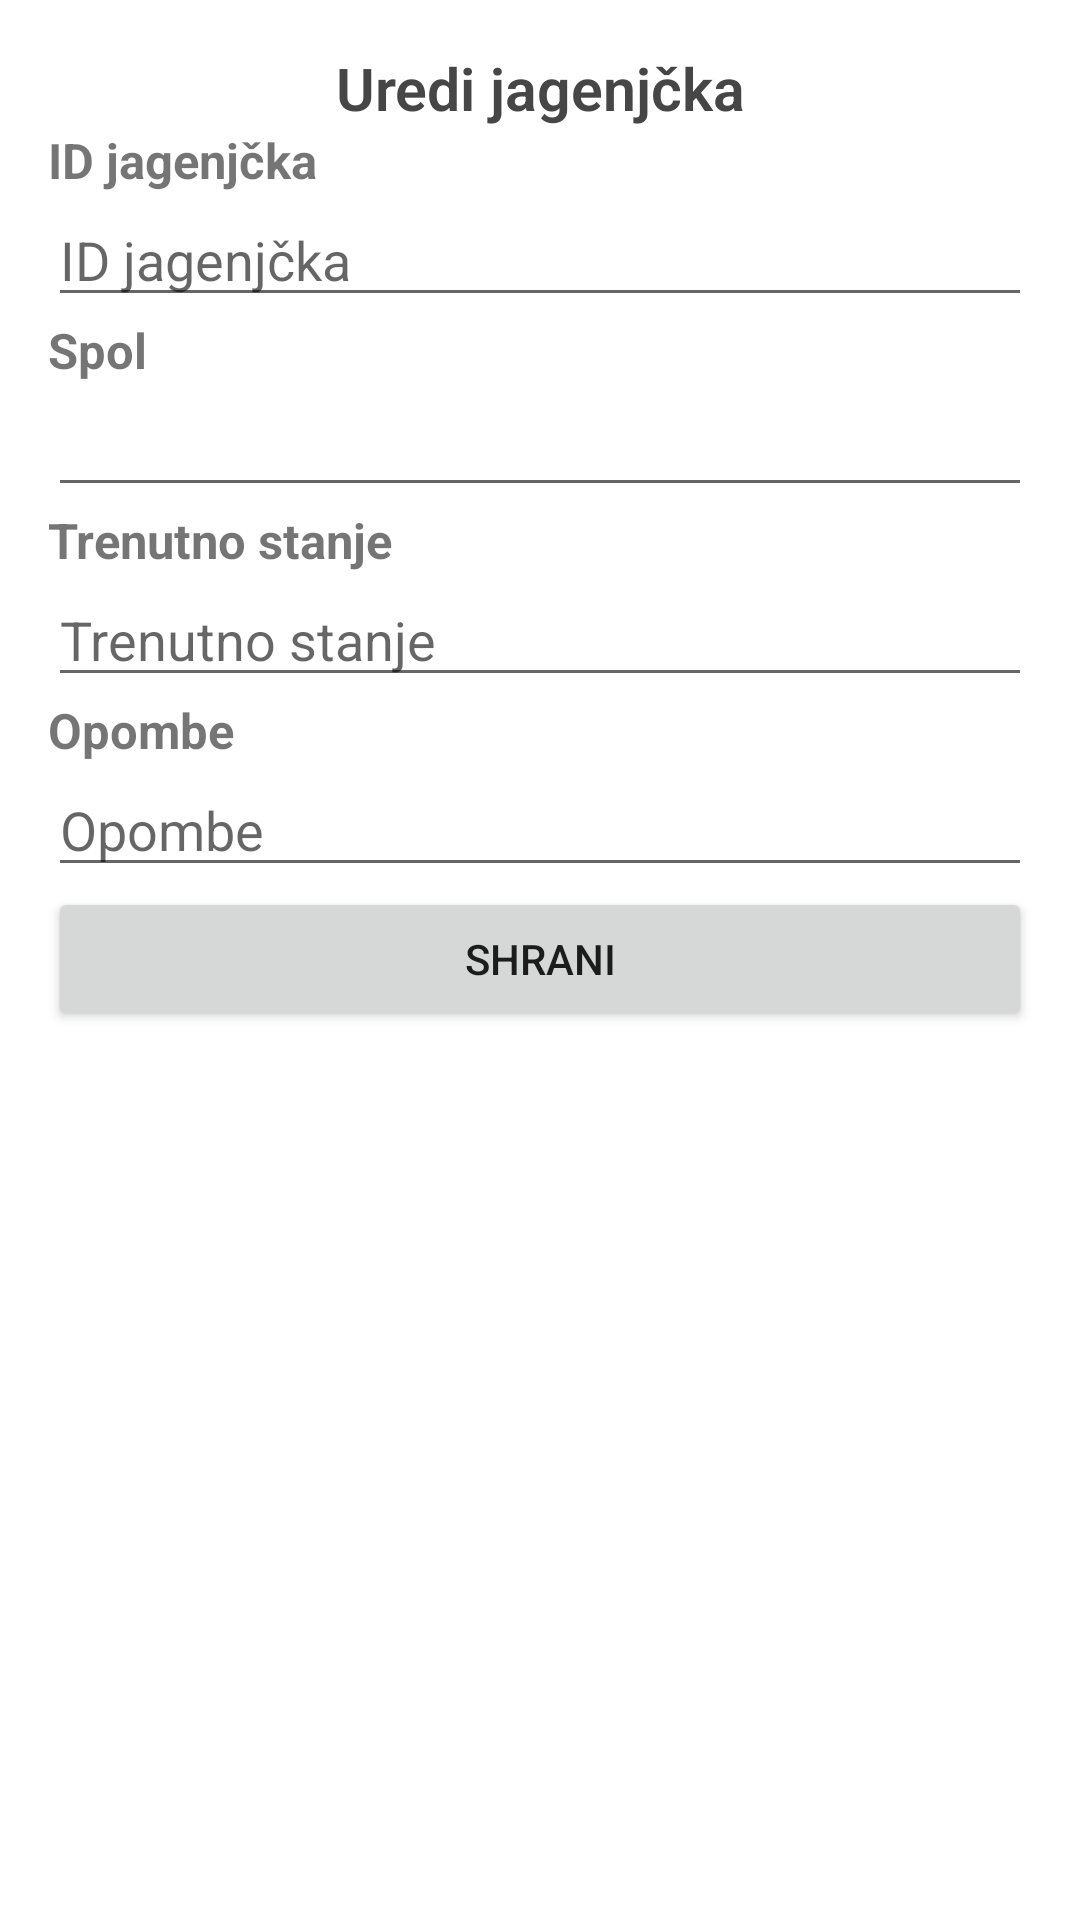

Write the Android layout XML for this screen, with the resource values it uses.
<!-- AndroidManifest.xml: application theme Theme.EShepherd -->
<!-- res/layout/activity_edit_jagenjcek.xml -->
<?xml version="1.0" encoding="utf-8"?>
<ScrollView xmlns:android="http://schemas.android.com/apk/res/android"
    android:id="@+id/ScrollView01"
    android:layout_width="match_parent"
    android:layout_height="wrap_content"
    android:scrollbars="vertical">

    <LinearLayout
        android:layout_width="match_parent"
        android:layout_height="wrap_content"
        android:layout_marginStart="16dp"
        android:layout_marginLeft="16dp"
        android:layout_marginTop="16dp"
        android:layout_marginEnd="16dp"
        android:layout_marginRight="16dp"
        android:layout_marginBottom="16dp"
        android:orientation="vertical">

        <TextView
            android:id="@+id/jagenjcekTextView"
            android:layout_width="match_parent"
            android:layout_height="wrap_content"
            android:gravity="center"
            android:lineSpacingExtra="20sp"
            android:text="Uredi jagenjčka"
            android:textAllCaps="false"
            android:textAppearance="@style/TextAppearance.AppCompat.Display4"
            android:textColor="#474646"
            android:textSize="9.5pt"
            android:textStyle="bold" />

        <TextView
            android:id="@+id/JagenjcekIDtv"
            android:layout_width="wrap_content"
            android:layout_height="wrap_content"
            android:text="@string/id_jagenj_ka"
            android:textStyle="bold"
            android:textSize="8pt"/>


        <EditText
            android:id="@+id/JagenjcekID"
            android:layout_width="fill_parent"
            android:layout_height="wrap_content"
            android:hint="@string/id_jagenj_ka"
            android:inputType="number"/>

        <TextView
            android:id="@+id/SpolTv"
            android:layout_width="wrap_content"
            android:layout_height="wrap_content"
            android:text="@string/spol"
            android:textStyle="bold"
            android:textSize="8pt"/>

        <EditText
            android:id="@+id/Spol"
            android:layout_width="fill_parent"
            android:layout_height="wrap_content"
            android:prompt="@id/Spol"
            />

        <TextView
            android:id="@+id/StanjeTv"
            android:layout_width="wrap_content"
            android:layout_height="wrap_content"
            android:text="@string/trenutno_stanje"
            android:textSize="8pt"
            android:textStyle="bold"/>

        <EditText
            android:id="@+id/Stanje"
            android:layout_width="fill_parent"
            android:layout_height="wrap_content"
            android:hint="@string/trenutno_stanje"

            android:inputType="textMultiLine"/>

        <TextView
            android:id="@+id/OpombeTv"
            android:layout_width="wrap_content"
            android:layout_height="wrap_content"
            android:text="@string/opombe"
            android:textStyle="bold"
            android:textSize="8pt"/>

        <EditText
            android:id="@+id/Opombe"
            android:layout_width="fill_parent"
            android:layout_height="wrap_content"
            android:hint="@string/opombe"
            android:inputType="textMultiLine"/>


        <Button
            android:id="@+id/submit"
            android:layout_width="match_parent"
            android:layout_height="wrap_content"
            android:onClick="editJagenjcek"
            android:text="@string/shrani" />

    </LinearLayout>
</ScrollView>
<!-- resources referenced by this layout -->
<resources>
  <string name="id_jagenj_ka">ID jagenjčka</string>
  <string name="opombe">Opombe</string>
  <string name="shrani">Shrani</string>
  <string name="spol">Spol</string>
  <string name="trenutno_stanje">Trenutno stanje</string>
  <style name="Theme.EShepherd" parent="Theme.MaterialComponents.DayNight.DarkActionBar">
          
          <item name="colorPrimary">@color/dark_olive_green</item>
          <item name="colorPrimaryVariant">@color/lighter_olive_green</item>
          <item name="colorOnPrimary">@color/white</item>
          
          <item name="colorSecondary">@color/lighter_olive_green</item>
          <item name="colorSecondaryVariant">@color/light_olive_green</item>
          <item name="colorOnSecondary">@color/black</item>
          
          <item name="android:statusBarColor" tools:targetApi="l">?attr/colorPrimaryVariant</item>
          
      </style>
  <color name="dark_olive_green">#394A1B</color>
  <color name="lighter_olive_green">#506132</color>
  <color name="white">#FFFFFFFF</color>
  <color name="light_olive_green">#728157</color>
  <color name="black">#FF000000</color>
</resources>
